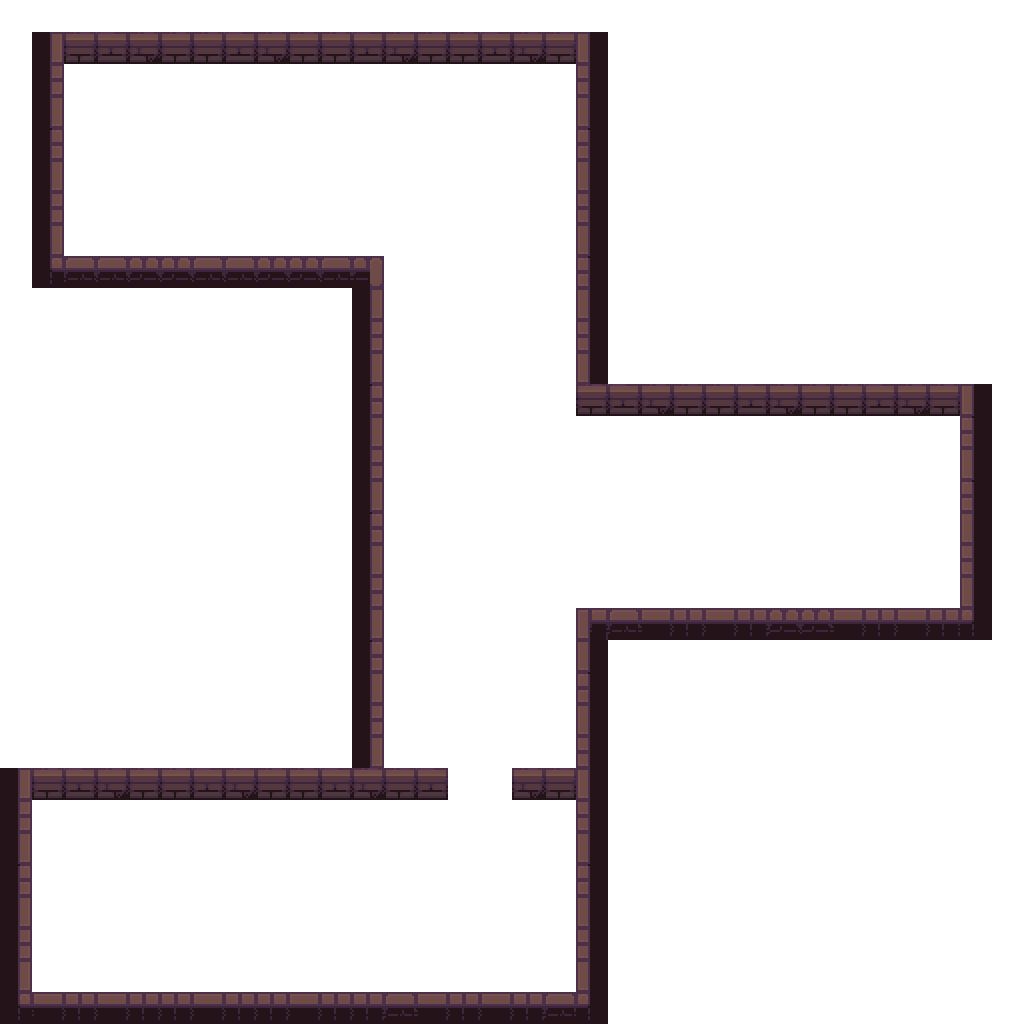

Values plotted in this chart, from the file beside it:
-1, -1, -1, -1, -1, -1, -1, -1, -1, -1, -1, -1, -1, -1, -1, -1, -1, -1, -1, -1, -1, -1, -1, -1
-1, 10, 1, 2, 3, 4, 1, 2, 3, 4, 1, 2, 3, 4, 1, 2, 3, 4, 15, -1, -1, -1, -1, -1
-1, 20, -1, -1, -1, -1, -1, -1, -1, -1, -1, -1, -1, -1, -1, -1, -1, -1, 25, -1, -1, -1, -1, -1
-1, 30, -1, -1, -1, -1, -1, -1, -1, -1, -1, -1, -1, -1, -1, -1, -1, -1, 35, -1, -1, -1, -1, -1
-1, 0, -1, -1, -1, -1, -1, -1, -1, -1, -1, -1, -1, -1, -1, -1, -1, -1, 5, -1, -1, -1, -1, -1
-1, 10, -1, -1, -1, -1, -1, -1, -1, -1, -1, -1, -1, -1, -1, -1, -1, -1, 15, -1, -1, -1, -1, -1
-1, 20, -1, -1, -1, -1, -1, -1, -1, -1, -1, -1, -1, -1, -1, -1, -1, -1, 25, -1, -1, -1, -1, -1
-1, 30, -1, -1, -1, -1, -1, -1, -1, -1, -1, -1, -1, -1, -1, -1, -1, -1, 35, -1, -1, -1, -1, -1
-1, 40, 44, 41, 42, 43, 44, 41, 42, 43, 44, 55, -1, -1, -1, -1, -1, -1, 5, -1, -1, -1, -1, -1
-1, -1, -1, -1, -1, -1, -1, -1, -1, -1, -1, 10, -1, -1, -1, -1, -1, -1, 15, -1, -1, -1, -1, -1
-1, -1, -1, -1, -1, -1, -1, -1, -1, -1, -1, 20, -1, -1, -1, -1, -1, -1, 25, -1, -1, -1, -1, -1
-1, -1, -1, -1, -1, -1, -1, -1, -1, -1, -1, 30, -1, -1, -1, -1, -1, -1, 35, -1, -1, -1, -1, -1
-1, -1, -1, -1, -1, -1, -1, -1, -1, -1, -1, 0, -1, -1, -1, -1, -1, -1, 1, 2, 3, 4, 1, 2
-1, -1, -1, -1, -1, -1, -1, -1, -1, -1, -1, 10, -1, -1, -1, -1, -1, -1, -1, -1, -1, -1, -1, -1
-1, -1, -1, -1, -1, -1, -1, -1, -1, -1, -1, 20, -1, -1, -1, -1, -1, -1, -1, -1, -1, -1, -1, -1
-1, -1, -1, -1, -1, -1, -1, -1, -1, -1, -1, 30, -1, -1, -1, -1, -1, -1, -1, -1, -1, -1, -1, -1
-1, -1, -1, -1, -1, -1, -1, -1, -1, -1, -1, 0, -1, -1, -1, -1, -1, -1, -1, -1, -1, -1, -1, -1
-1, -1, -1, -1, -1, -1, -1, -1, -1, -1, -1, 10, -1, -1, -1, -1, -1, -1, -1, -1, -1, -1, -1, -1
-1, -1, -1, -1, -1, -1, -1, -1, -1, -1, -1, 20, -1, -1, -1, -1, -1, -1, -1, -1, -1, -1, -1, -1
-1, -1, -1, -1, -1, -1, -1, -1, -1, -1, -1, 30, -1, -1, -1, -1, -1, -1, 50, 41, 51, 52, 51, 52
-1, -1, -1, -1, -1, -1, -1, -1, -1, -1, -1, 0, -1, -1, -1, -1, -1, -1, 35, -1, -1, -1, -1, -1
-1, -1, -1, -1, -1, -1, -1, -1, -1, -1, -1, 10, -1, -1, -1, -1, -1, -1, 5, -1, -1, -1, -1, -1
-1, -1, -1, -1, -1, -1, -1, -1, -1, -1, -1, 20, -1, -1, -1, -1, -1, -1, 15, -1, -1, -1, -1, -1
-1, -1, -1, -1, -1, -1, -1, -1, -1, -1, -1, 30, -1, -1, -1, -1, -1, -1, 25, -1, -1, -1, -1, -1
10, 1, 2, 3, 4, 1, 2, 3, 4, 1, 2, 3, -1, -1, -1, -1, -1, -1, 15, -1, -1, -1, -1, -1
20, -1, -1, -1, -1, -1, -1, -1, -1, -1, -1, -1, -1, -1, -1, -1, -1, -1, 25, -1, -1, -1, -1, -1
30, -1, -1, -1, -1, -1, -1, -1, -1, -1, -1, -1, -1, -1, -1, -1, -1, -1, 35, -1, -1, -1, -1, -1
0, -1, -1, -1, -1, -1, -1, -1, -1, -1, -1, -1, -1, -1, -1, -1, -1, -1, 5, -1, -1, -1, -1, -1
10, -1, -1, -1, -1, -1, -1, -1, -1, -1, -1, -1, -1, -1, -1, -1, -1, -1, 15, -1, -1, -1, -1, -1
20, -1, -1, -1, -1, -1, -1, -1, -1, -1, -1, -1, -1, -1, -1, -1, -1, -1, 25, -1, -1, -1, -1, -1
30, -1, -1, -1, -1, -1, -1, -1, -1, -1, -1, -1, -1, -1, -1, -1, -1, -1, 35, -1, -1, -1, -1, -1
40, 51, 52, 51, 52, 52, 51, 52, 52, 51, 52, 52, 44, 51, 52, 51, 52, 41, 45, -1, -1, -1, -1, -1
